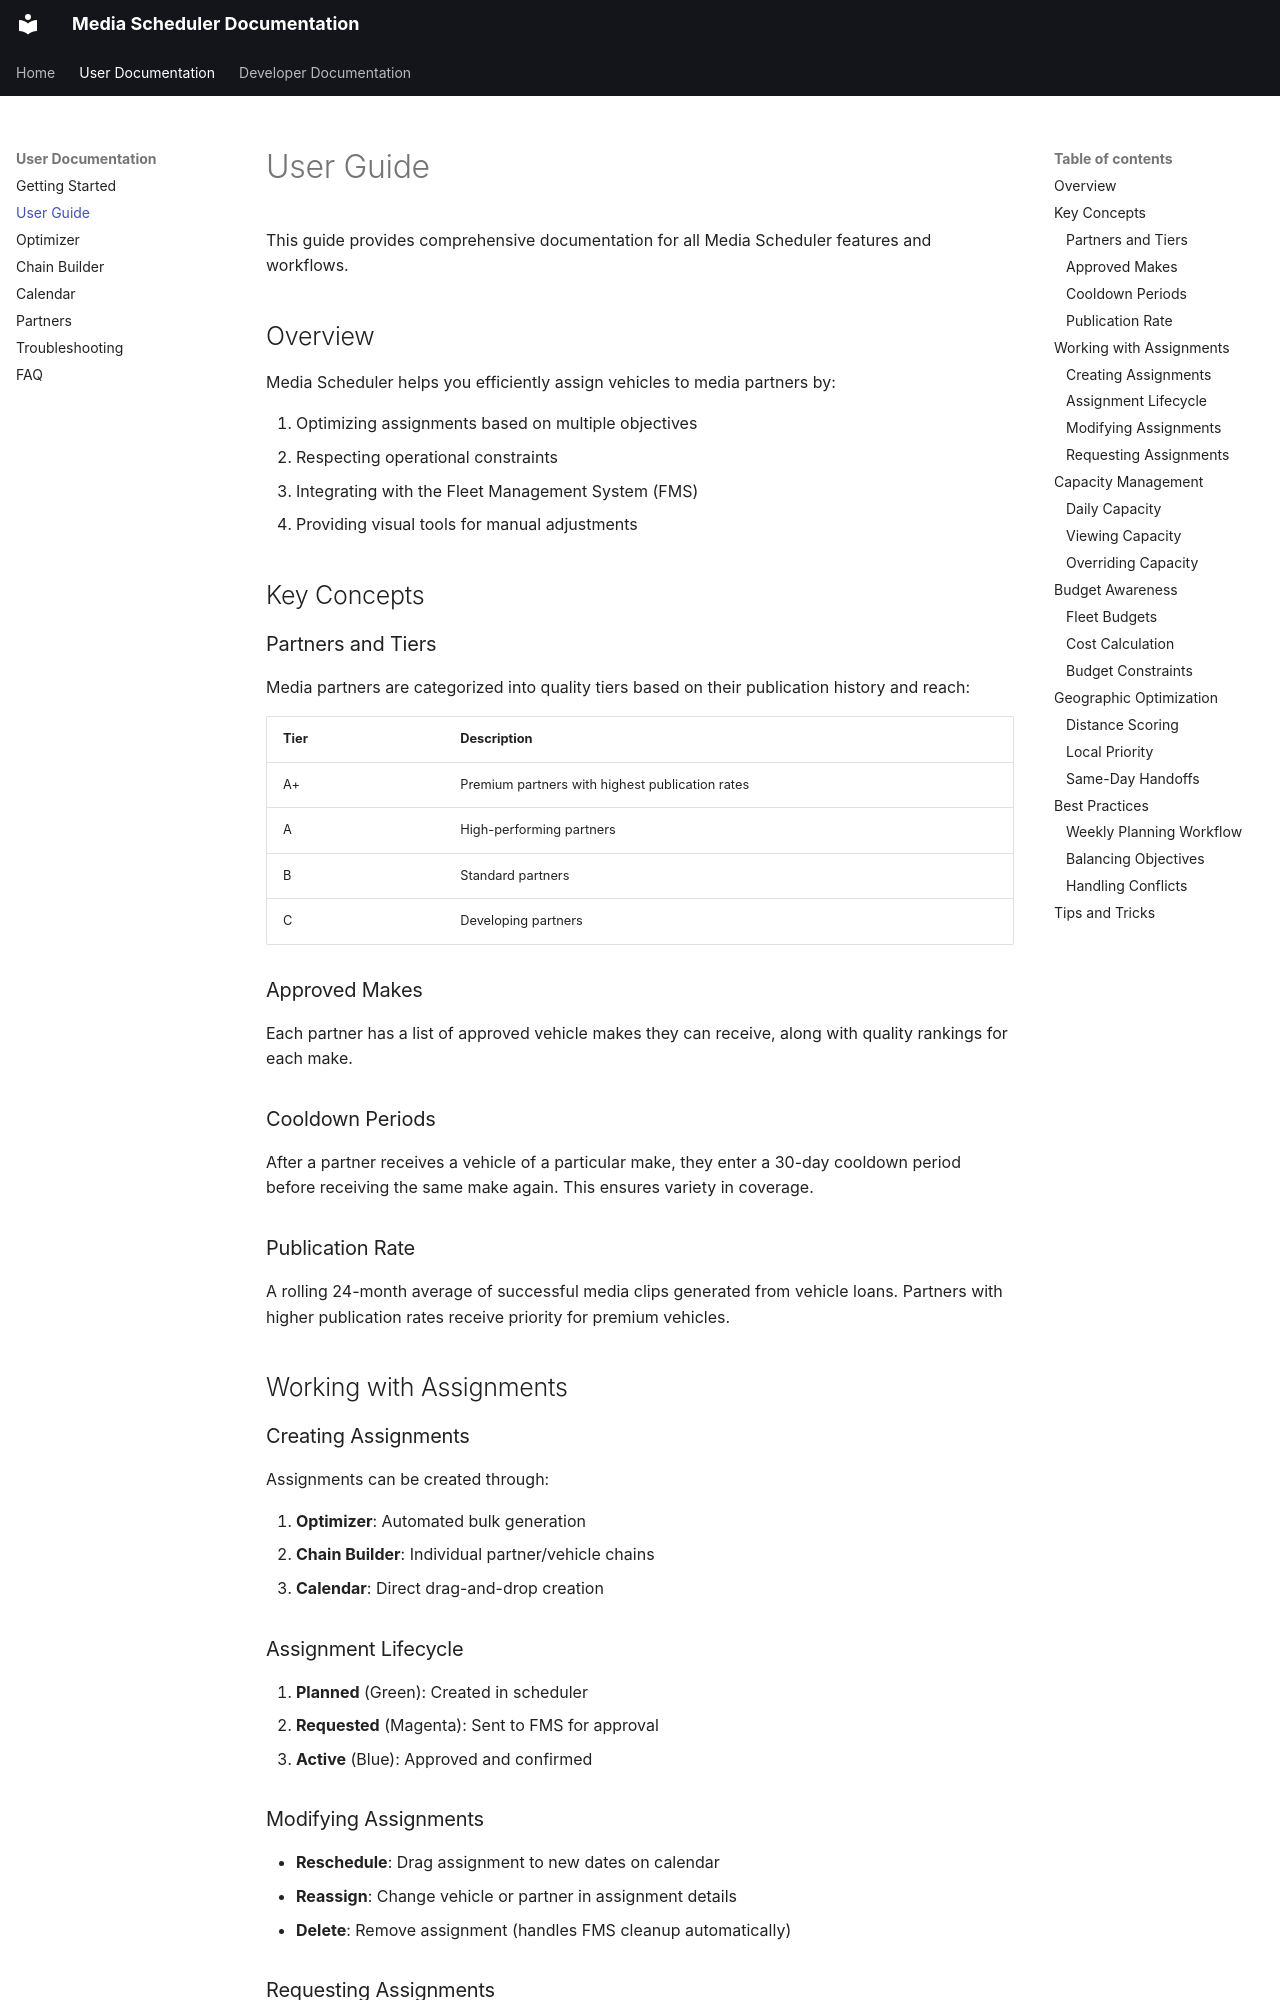

repository: aininja-pro/media_scheduler · page: user-guide/index.html · generator: mkdocs

# User Guide

This guide provides comprehensive documentation for all Media Scheduler features and workflows.

## Overview

Media Scheduler helps you efficiently assign vehicles to media partners by:

1. Optimizing assignments based on multiple objectives
2. Respecting operational constraints
3. Integrating with the Fleet Management System (FMS)
4. Providing visual tools for manual adjustments

## Key Concepts

### Partners and Tiers

Media partners are categorized into quality tiers based on their publication history and reach:

| Tier | Description |
|------|-------------|
| A+ | Premium partners with highest publication rates |
| A | High-performing partners |
| B | Standard partners |
| C | Developing partners |

### Approved Makes

Each partner has a list of approved vehicle makes they can receive, along with quality rankings for each make.

### Cooldown Periods

After a partner receives a vehicle of a particular make, they enter a 30-day cooldown period before receiving the same make again. This ensures variety in coverage.

### Publication Rate

A rolling 24-month average of successful media clips generated from vehicle loans. Partners with higher publication rates receive priority for premium vehicles.

## Working with Assignments

### Creating Assignments

Assignments can be created through:

1. **Optimizer**: Automated bulk generation
2. **Chain Builder**: Individual partner/vehicle chains
3. **Calendar**: Direct drag-and-drop creation

### Assignment Lifecycle

1. **Planned** (Green): Created in scheduler
2. **Requested** (Magenta): Sent to FMS for approval
3. **Active** (Blue): Approved and confirmed

### Modifying Assignments

- **Reschedule**: Drag assignment to new dates on calendar
- **Reassign**: Change vehicle or partner in assignment details
- **Delete**: Remove assignment (handles FMS cleanup automatically)
